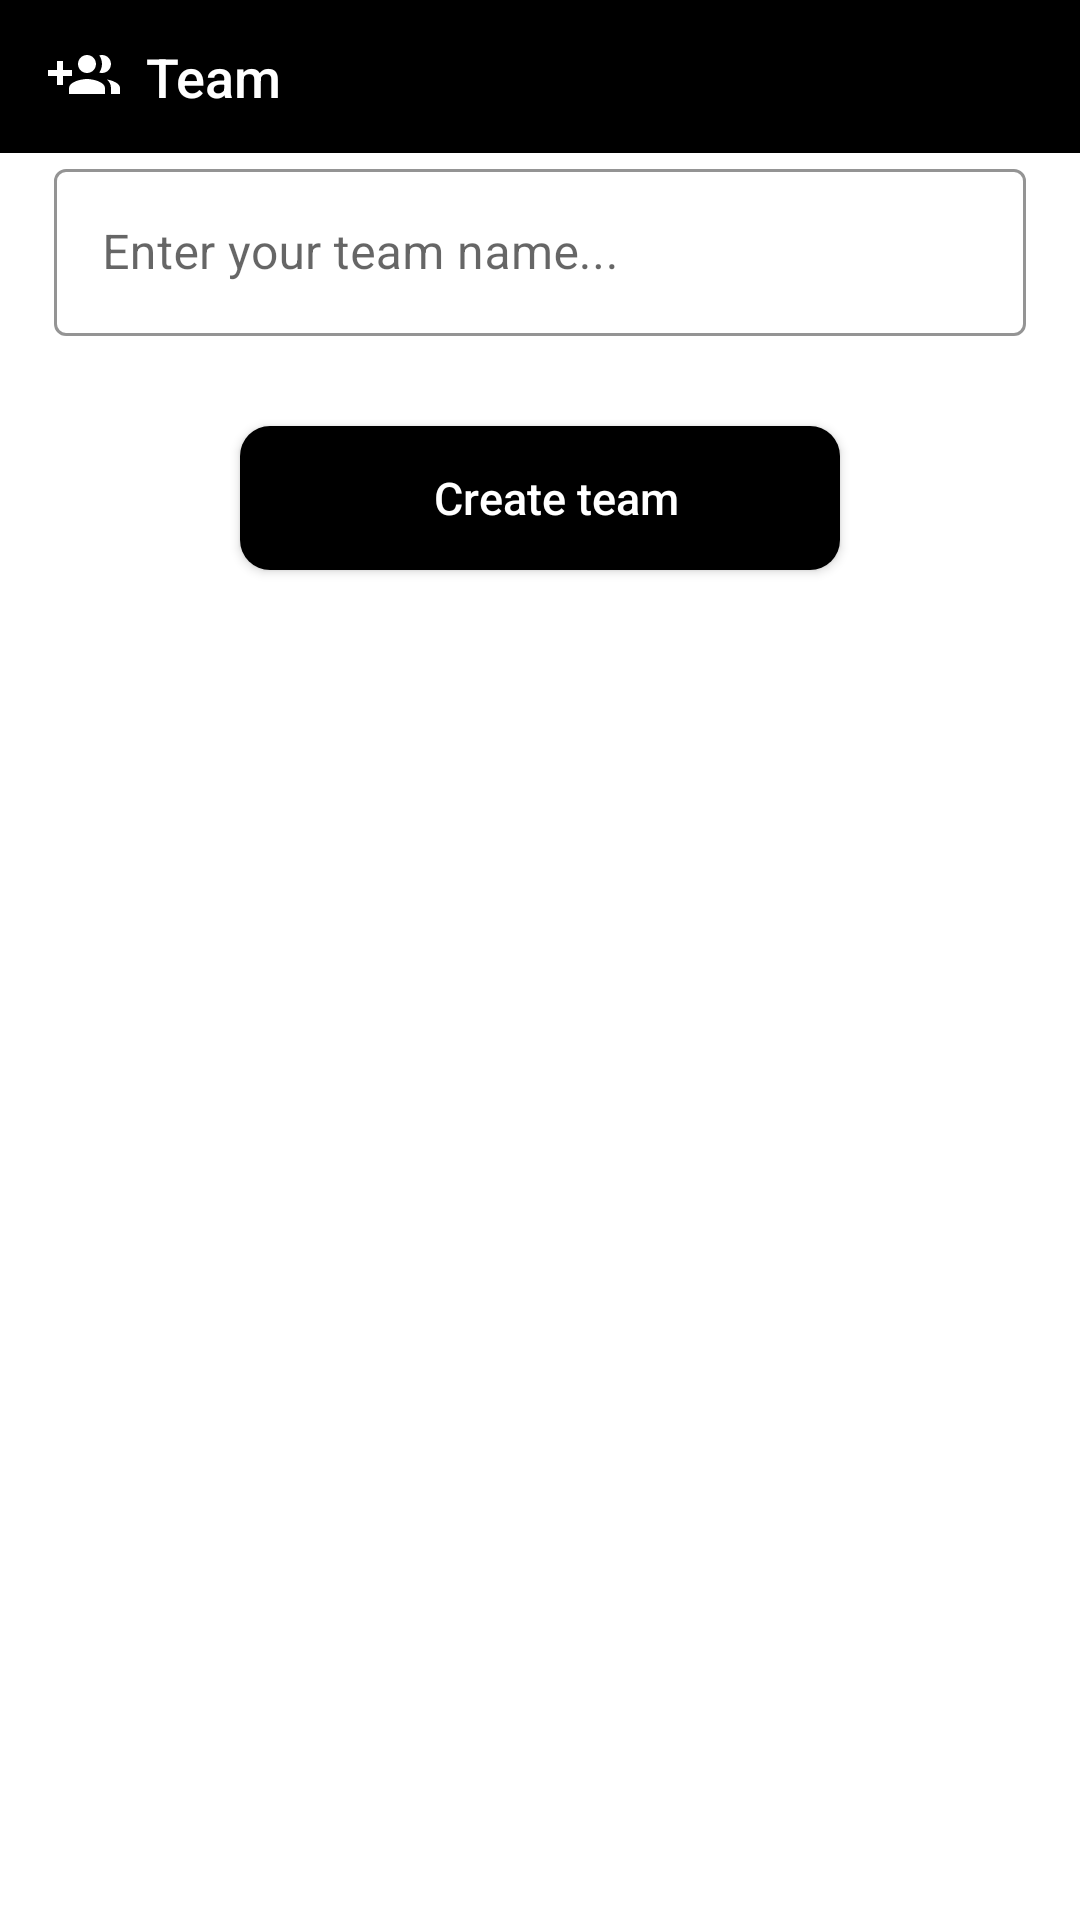

Write the Android layout XML for this screen, with the resource values it uses.
<!-- AndroidManifest.xml: application theme Theme.TaskManagement -->
<!-- res/layout/activity_team.xml -->
<?xml version="1.0" encoding="utf-8"?>
<layout xmlns:android="http://schemas.android.com/apk/res/android"
    xmlns:app="http://schemas.android.com/apk/res-auto"
    xmlns:tools="http://schemas.android.com/tools">

    <data>

        <variable
            name="item"
            type="com.example.taskmanagement.model.CreateTeam" />
    </data>


    <androidx.appcompat.widget.LinearLayoutCompat
        android:layout_width="match_parent"
        android:layout_height="match_parent"
        android:orientation="vertical"
        android:gravity="top"
        android:weightSum="10"
        tools:context=".activities.TeamActivity">
    <androidx.appcompat.widget.LinearLayoutCompat
        android:layout_width="match_parent"
        android:layout_height="0dp"
        android:orientation="vertical"

        android:layout_weight="0.8">
        <androidx.appcompat.widget.AppCompatButton
            android:layout_width="match_parent"
            android:layout_height="match_parent"
            android:background="@color/black"
            android:text="@string/createTeamSpace"
            android:drawableLeft="@drawable/team_icon_white"
            android:paddingLeft="16dp"
            android:textAllCaps="false"
            android:textColor="@color/white"
            android:textSize="18sp"
            android:gravity="left|center"/>
    </androidx.appcompat.widget.LinearLayoutCompat>
    <androidx.appcompat.widget.LinearLayoutCompat
        android:layout_width="match_parent"
        android:layout_height="0dp"
        android:orientation="vertical"
        android:background="@color/white"
        android:layout_weight="9.2">

        <com.google.android.material.textfield.TextInputLayout
            style="@style/Widget.MaterialComponents.TextInputLayout.OutlinedBox"
            android:layout_width="match_parent"
            android:layout_height="wrap_content"
            android:layout_marginBottom="30dp"
            android:layout_marginLeft="18dp"
            android:layout_marginRight="18dp"
            android:layout_marginTop="@dimen/_30sdp"

            android:hint="@string/enterTeamNam"
            app:boxStrokeColor="@color/black"
            app:hintTextColor="@color/purple_700">
        <com.google.android.material.textfield.TextInputEditText
            android:id="@+id/teamName"
            android:layout_width="match_parent"
            android:layout_height="wrap_content"
            android:inputType="textEmailAddress"
            android:singleLine="true"
            android:text="@{item.teamName}"
            android:textColor="@color/black" />
        </com.google.android.material.textfield.TextInputLayout>

        <com.google.android.material.textfield.TextInputLayout
            style="@style/Widget.MaterialComponents.TextInputLayout.OutlinedBox"
            android:layout_width="match_parent"
            android:layout_height="wrap_content"
            android:layout_marginBottom="30dp"
            android:layout_marginLeft="18dp"
            android:layout_marginRight="18dp"
            android:visibility="gone"
            android:layout_marginTop="@dimen/_30sdp"
            android:hint="@string/enterStatus"
            app:boxStrokeColor="@color/black"
            app:hintTextColor="@color/purple_700">
            <com.google.android.material.textfield.TextInputEditText
                android:id="@+id/status"
                android:layout_width="match_parent"
                android:layout_height="wrap_content"
                android:background="@color/white"
                android:inputType="textEmailAddress"
                android:singleLine="true"
                android:text="@{item.status}"
                android:textColor="@color/black" />
        </com.google.android.material.textfield.TextInputLayout>

        <androidx.appcompat.widget.AppCompatButton
            android:id="@+id/createTeam"
            android:layout_width="match_parent"
            android:layout_height="wrap_content"
            android:layout_marginLeft="80dp"
            android:layout_marginRight="80dp"
            android:layout_marginTop="@dimen/_30sdp"
            android:background="@drawable/button_shape"
            android:drawableStart="@drawable/signup_icon"
            android:text="@string/createTeam"
            android:paddingStart="16dp"
            android:textAllCaps="false"
            android:textColor="@color/white"
            android:textSize="15sp"
            android:textAlignment="center"/>

    </androidx.appcompat.widget.LinearLayoutCompat>


    </androidx.appcompat.widget.LinearLayoutCompat>


</layout>
<!-- resources referenced by this layout -->
<resources>
  <color name="black">#FF000000</color>
  <color name="purple_700">#424143</color>
  <color name="white">#FFFFFFFF</color>
  <!-- drawable button_shape (drawable) -->
  <shape xmlns:android="http://schemas.android.com/apk/res/android"
          android:shape="rectangle">
  
          <corners android:radius="10dp"/>
          <solid android:color="@color/black"/>
  
          <padding
              android:bottom="5dp"
              android:left="5dp"
              android:right="5dp"
              android:top="5dp"/>
  
      </shape>
  <!-- drawable team_icon_white (drawable) -->
  <vector android:height="24dp" android:tint="@color/white"
      android:viewportHeight="24" android:viewportWidth="24"
      android:width="24dp" xmlns:android="http://schemas.android.com/apk/res/android">
      <path android:fillColor="@android:color/black" android:pathData="M8,10L5,10L5,7L3,7v3L0,10v2h3v3h2v-3h3v-2zM18,11c1.66,0 2.99,-1.34 2.99,-3S19.66,5 18,5c-0.32,0 -0.63,0.05 -0.91,0.14 0.57,0.81 0.9,1.79 0.9,2.86s-0.34,2.04 -0.9,2.86c0.28,0.09 0.59,0.14 0.91,0.14zM13,11c1.66,0 2.99,-1.34 2.99,-3S14.66,5 13,5c-1.66,0 -3,1.34 -3,3s1.34,3 3,3zM19.62,13.16c0.83,0.73 1.38,1.66 1.38,2.84v2h3v-2c0,-1.54 -2.37,-2.49 -4.38,-2.84zM13,13c-2,0 -6,1 -6,3v2h12v-2c0,-2 -4,-3 -6,-3z"/>
  </vector>
  <string name="createTeam">Create team</string>
  <string name="createTeamSpace">  Team</string>
  <string name="enterStatus">Status</string>
  <string name="enterTeamNam">Enter your team name...</string>
  <style name="Theme.TaskManagement" parent="Theme.MaterialComponents.DayNight.NoActionBar">
          
          <item name="colorPrimary">@color/purple_500</item>
          <item name="colorPrimaryVariant">@color/purple_700</item>
          <item name="colorOnPrimary">@color/white</item>
          
          <item name="colorSecondary">@color/teal_200</item>
          <item name="colorSecondaryVariant">@color/teal_700</item>
          <item name="colorOnSecondary">@color/black</item>
          
          <item name="android:statusBarColor" tools:targetApi="l">?attr/colorPrimaryVariant</item>
          
      </style>
  <color name="purple_500">#818080</color>
  <color name="teal_200">#FF03DAC5</color>
  <color name="teal_700">#FF018786</color>
</resources>
